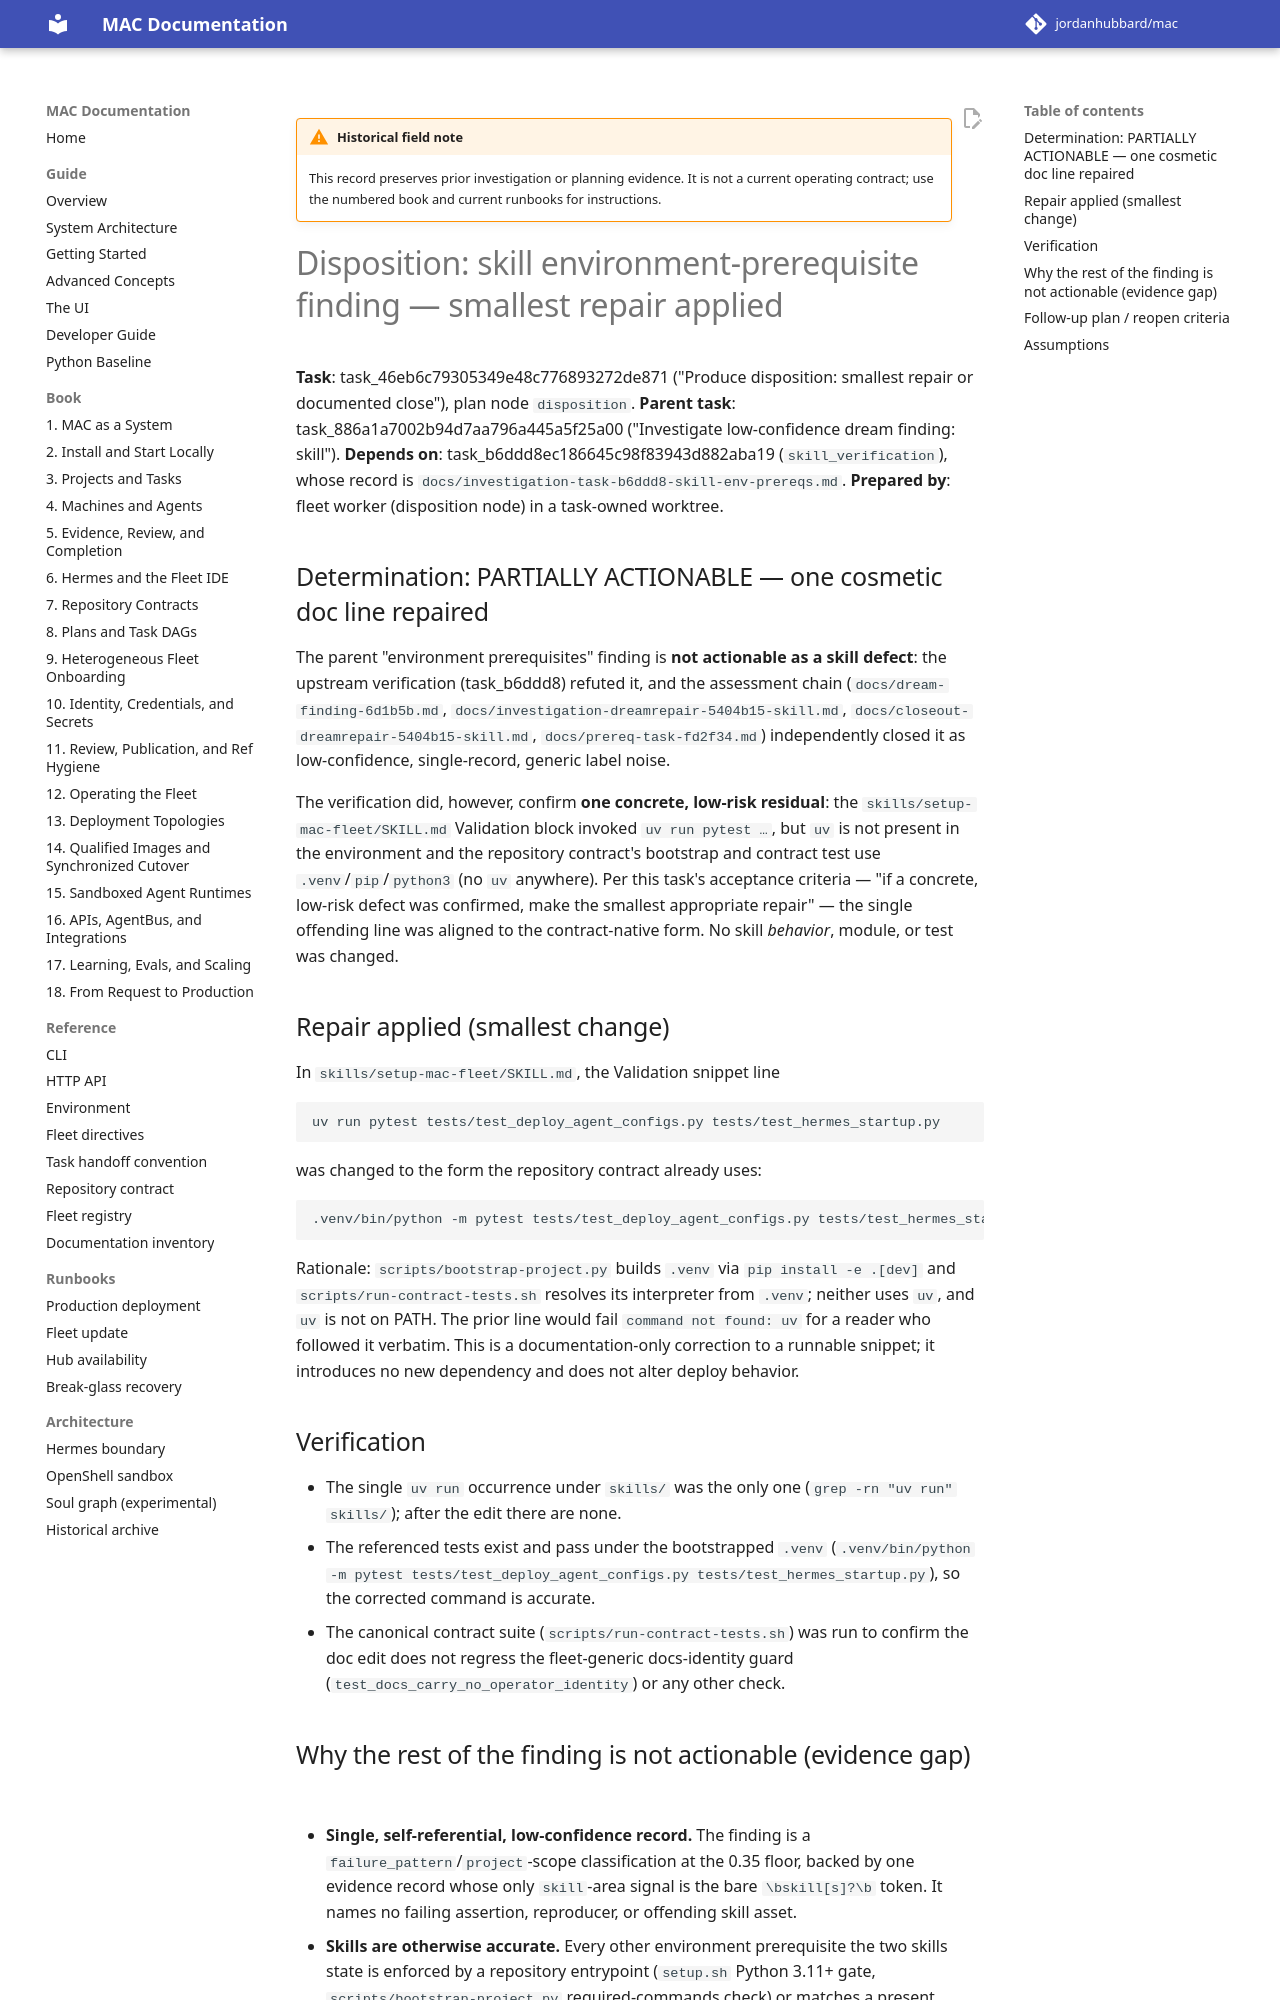

repository: jordanhubbard/mac · page: dev/archive/field-notes/disposition-task-46eb6c-skill-env-prereqs/index.html · generator: mkdocs

!!! warning "Historical field note"
    This record preserves prior investigation or planning evidence. It is not a current operating contract; use the numbered book and current runbooks for instructions.

# Disposition: skill environment-prerequisite finding — smallest repair applied

**Task**: task_46eb6c79305349e48c776893272de871 ("Produce disposition:
smallest repair or documented close"), plan node `disposition`.
**Parent task**: task_886a1a7002b94d7aa796a445a5f25a00
("Investigate low-confidence dream finding: skill").
**Depends on**: task_b6ddd8ec186645c98f83943d882aba19 (`skill_verification`),
whose record is `docs/investigation-task-b6ddd8-skill-env-prereqs.md`.
**Prepared by**: fleet worker (disposition node) in a task-owned worktree.

## Determination: PARTIALLY ACTIONABLE — one cosmetic doc line repaired

The parent "environment prerequisites" finding is **not actionable as a skill
defect**: the upstream verification (task_b6ddd8) refuted it, and the assessment
chain (`docs/dream-finding-6d1b5b.md`,
`docs/investigation-dreamrepair-5404b15-skill.md`,
`docs/closeout-dreamrepair-5404b15-skill.md`, `docs/prereq-task-fd2f34.md`)
independently closed it as low-confidence, single-record, generic label noise.

The verification did, however, confirm **one concrete, low-risk residual**: the
`skills/setup-mac-fleet/SKILL.md` Validation block invoked `uv run pytest …`,
but `uv` is not present in the environment and the repository contract's
bootstrap and contract test use `.venv`/`pip`/`python3` (no `uv` anywhere). Per
this task's acceptance criteria — "if a concrete, low-risk defect was confirmed,
make the smallest appropriate repair" — the single offending line was aligned to
the contract-native form. No skill *behavior*, module, or test was changed.

## Repair applied (smallest change)

In `skills/setup-mac-fleet/SKILL.md`, the Validation snippet line

```
uv run pytest tests/test_deploy_agent_configs.py tests/test_hermes_startup.py
```

was changed to the form the repository contract already uses:

```
.venv/bin/python -m pytest tests/test_deploy_agent_configs.py tests/test_hermes_startup.py
```

Rationale: `scripts/bootstrap-project.py` builds `.venv` via `pip install -e
.[dev]` and `scripts/run-contract-tests.sh` resolves its interpreter from
`.venv`; neither uses `uv`, and `uv` is not on PATH. The prior line would fail
`command not found: uv` for a reader who followed it verbatim. This is a
documentation-only correction to a runnable snippet; it introduces no new
dependency and does not alter deploy behavior.

## Verification

- The single `uv run` occurrence under `skills/` was the only one
  (`grep -rn "uv run" skills/`); after the edit there are none.
- The referenced tests exist and pass under the bootstrapped `.venv`
  (`.venv/bin/python -m pytest tests/test_deploy_agent_configs.py
  tests/test_hermes_startup.py`), so the corrected command is accurate.
- The canonical contract suite (`scripts/run-contract-tests.sh`) was run to
  confirm the doc edit does not regress the fleet-generic docs-identity guard
  (`test_docs_carry_no_operator_identity`) or any other check.
